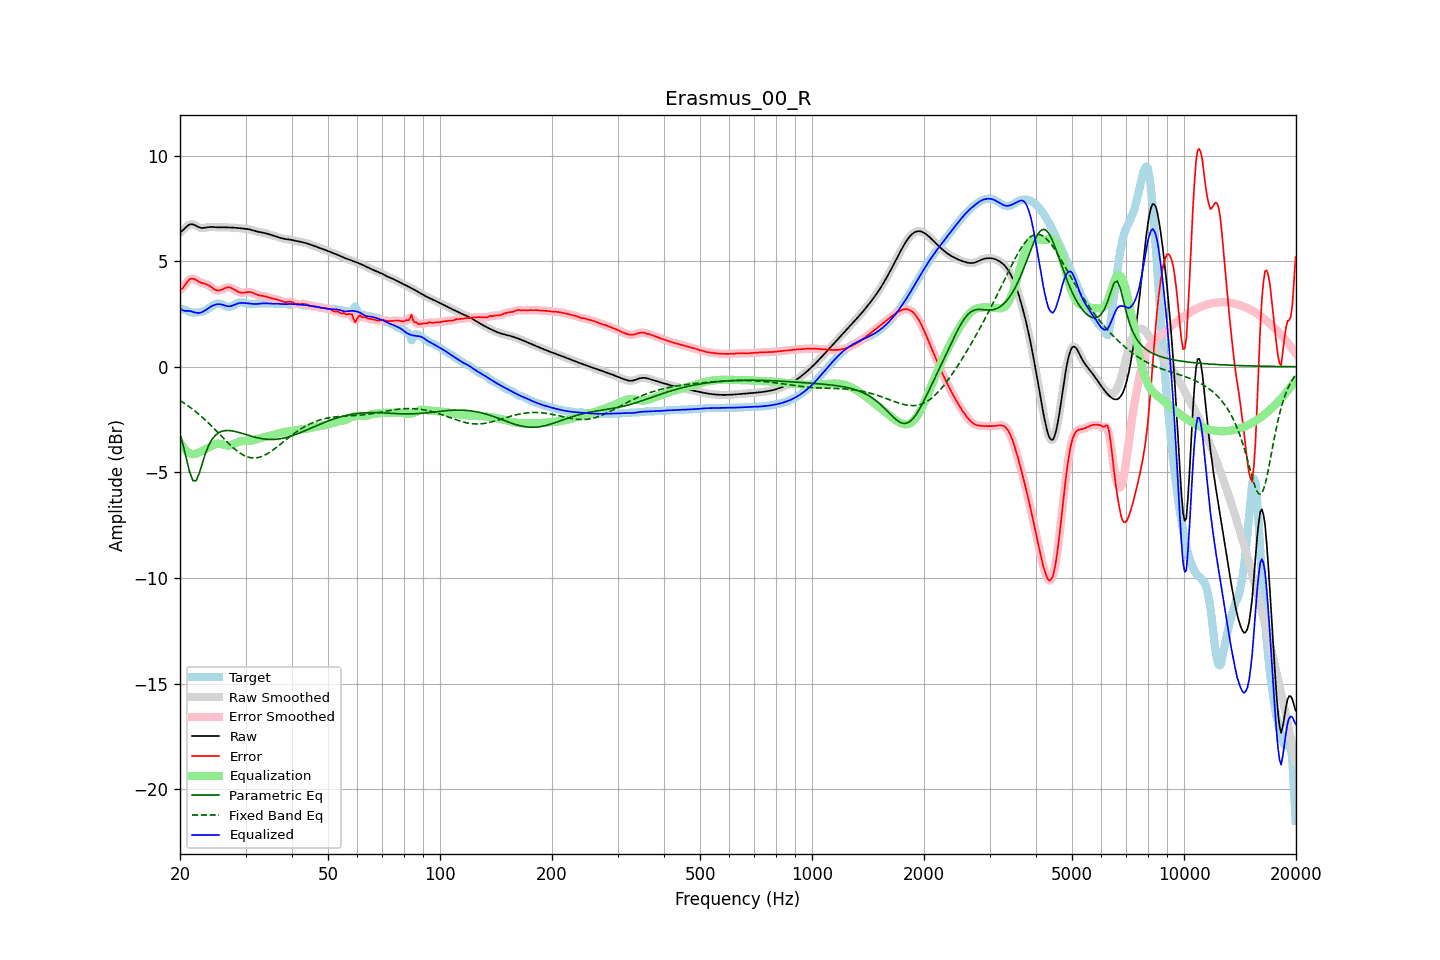

Data behind this chart, as committed beside it:
frequency, raw, error, smoothed, error_smoothed, equalization, parametric_eq, fixed_band_eq, equalized_raw, equalized_smoothed, target
20.00, 6.36, 3.63, 6.35, 3.62, -3.57, -3.18, -1.60, 2.79, 2.78, 2.73
20.20, 6.41, 3.68, 6.42, 3.69, -3.70, -3.45, -1.65, 2.71, 2.72, 2.73
20.40, 6.47, 3.75, 6.49, 3.77, -3.81, -3.73, -1.70, 2.67, 2.68, 2.72
20.61, 6.55, 3.85, 6.55, 3.86, -3.90, -4.05, -1.75, 2.65, 2.65, 2.70
20.81, 6.63, 3.97, 6.63, 3.96, -3.98, -4.36, -1.80, 2.64, 2.64, 2.66
21.02, 6.69, 4.06, 6.69, 4.06, -4.05, -4.68, -1.85, 2.64, 2.64, 2.63
21.23, 6.74, 4.14, 6.73, 4.13, -4.09, -4.99, -1.90, 2.64, 2.64, 2.60
21.44, 6.75, 4.17, 6.75, 4.17, -4.13, -5.19, -1.96, 2.62, 2.62, 2.58
21.66, 6.74, 4.17, 6.74, 4.17, -4.14, -5.39, -2.02, 2.60, 2.60, 2.57
21.87, 6.71, 4.15, 6.71, 4.15, -4.14, -5.40, -2.08, 2.58, 2.57, 2.56
22.09, 6.67, 4.11, 6.67, 4.11, -4.12, -5.40, -2.14, 2.56, 2.56, 2.57
22.31, 6.63, 4.06, 6.63, 4.06, -4.08, -5.22, -2.20, 2.55, 2.55, 2.57
22.54, 6.60, 4.02, 6.60, 4.02, -4.05, -5.04, -2.27, 2.55, 2.55, 2.58
22.76, 6.58, 3.98, 6.58, 3.98, -4.01, -4.79, -2.33, 2.57, 2.57, 2.59
22.99, 6.57, 3.96, 6.57, 3.96, -3.97, -4.54, -2.40, 2.60, 2.60, 2.61
23.22, 6.58, 3.94, 6.58, 3.94, -3.94, -4.31, -2.47, 2.64, 2.64, 2.64
23.45, 6.59, 3.92, 6.59, 3.91, -3.90, -4.07, -2.54, 2.69, 2.69, 2.67
23.69, 6.60, 3.89, 6.60, 3.89, -3.86, -3.88, -2.61, 2.74, 2.74, 2.72
23.92, 6.61, 3.85, 6.61, 3.85, -3.82, -3.70, -2.68, 2.79, 2.79, 2.77
24.16, 6.62, 3.80, 6.62, 3.80, -3.78, -3.56, -2.76, 2.84, 2.84, 2.82
24.40, 6.62, 3.74, 6.62, 3.74, -3.74, -3.43, -2.84, 2.88, 2.88, 2.87
24.65, 6.61, 3.69, 6.61, 3.69, -3.70, -3.33, -2.91, 2.91, 2.91, 2.92
24.89, 6.61, 3.64, 6.61, 3.64, -3.66, -3.24, -2.99, 2.94, 2.94, 2.96
25.14, 6.60, 3.62, 6.60, 3.62, -3.64, -3.18, -3.07, 2.96, 2.96, 2.98
25.39, 6.60, 3.61, 6.60, 3.61, -3.64, -3.13, -3.15, 2.96, 2.96, 3.00
25.65, 6.60, 3.62, 6.60, 3.62, -3.64, -3.09, -3.23, 2.96, 2.96, 2.98
25.91, 6.60, 3.65, 6.60, 3.65, -3.66, -3.06, -3.30, 2.94, 2.94, 2.95
26.16, 6.60, 3.69, 6.60, 3.69, -3.68, -3.04, -3.38, 2.92, 2.92, 2.92
26.43, 6.60, 3.72, 6.60, 3.72, -3.71, -3.02, -3.46, 2.90, 2.90, 2.88
26.69, 6.60, 3.75, 6.60, 3.75, -3.72, -3.02, -3.54, 2.87, 2.87, 2.85
26.96, 6.60, 3.76, 6.60, 3.76, -3.73, -3.02, -3.61, 2.86, 2.86, 2.83
27.23, 6.59, 3.75, 6.59, 3.75, -3.73, -3.03, -3.69, 2.87, 2.87, 2.84
27.50, 6.59, 3.73, 6.59, 3.73, -3.71, -3.03, -3.76, 2.88, 2.88, 2.86
27.77, 6.59, 3.69, 6.59, 3.69, -3.68, -3.05, -3.83, 2.91, 2.91, 2.90
28.05, 6.58, 3.64, 6.58, 3.64, -3.65, -3.06, -3.89, 2.94, 2.94, 2.94
28.33, 6.58, 3.60, 6.58, 3.60, -3.61, -3.08, -3.96, 2.97, 2.97, 2.98
28.62, 6.57, 3.56, 6.57, 3.56, -3.57, -3.10, -4.02, 3.00, 3.00, 3.02
28.90, 6.56, 3.53, 6.56, 3.53, -3.55, -3.12, -4.07, 3.02, 3.02, 3.04
29.19, 6.55, 3.51, 6.55, 3.51, -3.53, -3.14, -4.12, 3.02, 3.02, 3.04
29.48, 6.54, 3.50, 6.55, 3.50, -3.52, -3.16, -4.17, 3.02, 3.02, 3.04
29.78, 6.54, 3.51, 6.54, 3.51, -3.52, -3.19, -4.21, 3.02, 3.02, 3.03
30.08, 6.53, 3.52, 6.53, 3.52, -3.52, -3.21, -4.24, 3.01, 3.01, 3.01
30.38, 6.52, 3.53, 6.52, 3.53, -3.52, -3.23, -4.27, 3.00, 3.00, 2.99
30.68, 6.51, 3.54, 6.51, 3.54, -3.51, -3.26, -4.29, 2.99, 2.99, 2.97
30.99, 6.49, 3.53, 6.49, 3.53, -3.51, -3.28, -4.31, 2.98, 2.98, 2.96
31.30, 6.47, 3.51, 6.47, 3.51, -3.49, -3.30, -4.32, 2.98, 2.98, 2.96
31.61, 6.44, 3.47, 6.44, 3.47, -3.47, -3.32, -4.32, 2.97, 2.97, 2.97
31.93, 6.42, 3.44, 6.42, 3.44, -3.45, -3.34, -4.32, 2.97, 2.97, 2.98
32.24, 6.40, 3.41, 6.40, 3.41, -3.43, -3.36, -4.31, 2.97, 2.97, 2.99
32.57, 6.38, 3.38, 6.38, 3.39, -3.40, -3.38, -4.29, 2.98, 2.98, 3.00
32.89, 6.37, 3.37, 6.37, 3.37, -3.38, -3.39, -4.27, 2.99, 2.99, 3.00
33.22, 6.36, 3.36, 6.36, 3.36, -3.36, -3.41, -4.24, 3.00, 3.00, 3.00
33.55, 6.34, 3.35, 6.34, 3.35, -3.34, -3.42, -4.21, 3.01, 3.00, 2.99
33.89, 6.33, 3.33, 6.32, 3.33, -3.32, -3.43, -4.17, 3.01, 3.01, 2.99
34.23, 6.30, 3.31, 6.30, 3.31, -3.30, -3.44, -4.13, 3.00, 3.00, 3.00
34.57, 6.28, 3.28, 6.28, 3.28, -3.28, -3.44, -4.09, 3.00, 3.00, 3.00
34.92, 6.26, 3.26, 6.26, 3.26, -3.27, -3.44, -4.04, 2.99, 2.99, 3.00
35.27, 6.23, 3.24, 6.23, 3.24, -3.25, -3.44, -3.99, 2.99, 2.99, 3.00
35.62, 6.21, 3.22, 6.21, 3.22, -3.23, -3.44, -3.93, 2.98, 2.98, 2.99
35.97, 6.19, 3.21, 6.19, 3.21, -3.20, -3.44, -3.88, 2.98, 2.98, 2.98
... 635 more rows
